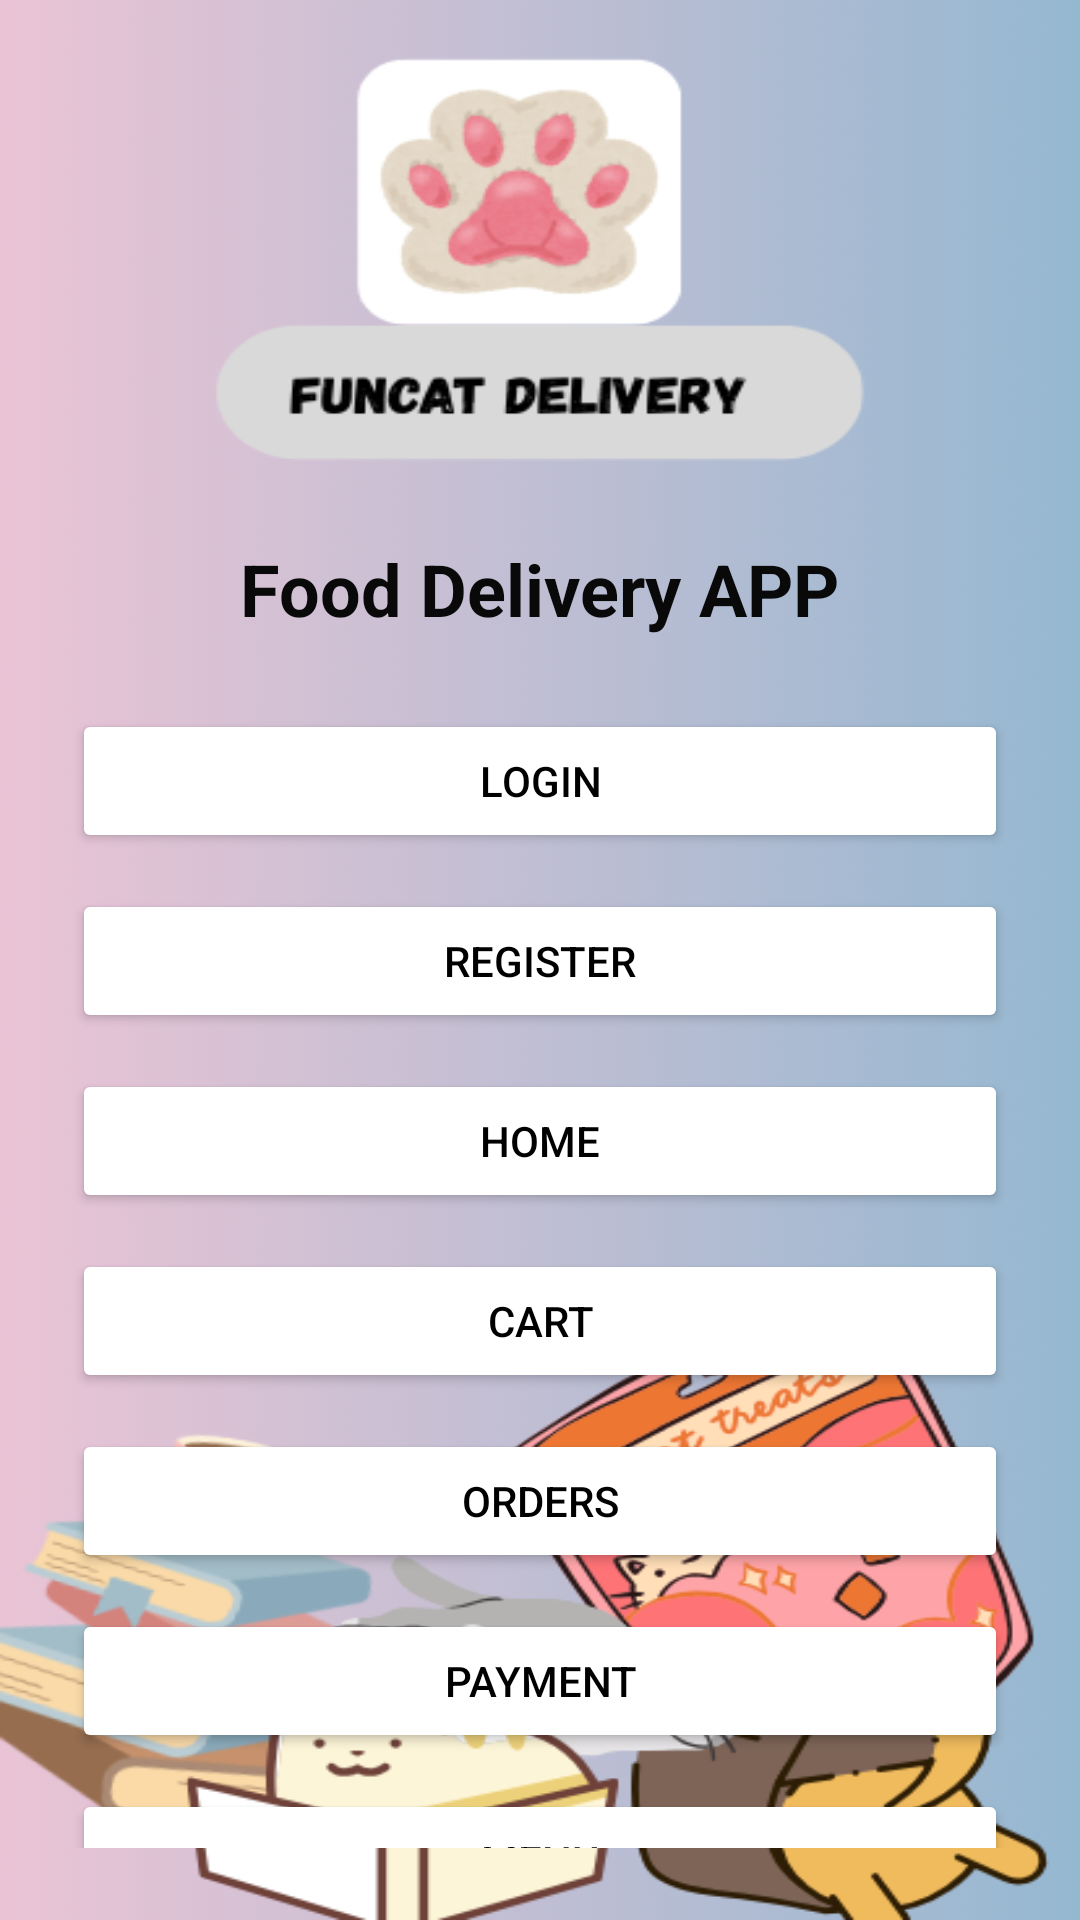

Reconstruct the res/layout file that produces this screen, plus the resources it refers to.
<!-- AndroidManifest.xml: application theme Theme.OnlineFoodOrderingSystem -->
<!-- res/layout/activity_main.xml -->
<?xml version="1.0" encoding="utf-8"?>
<androidx.constraintlayout.widget.ConstraintLayout
    xmlns:android="http://schemas.android.com/apk/res/android"
    xmlns:app="http://schemas.android.com/apk/res-auto"
    android:layout_width="match_parent"
    android:layout_height="match_parent"
    android:padding="24dp"
    android:background="@drawable/loginpage">


    <ImageView
        android:id="@+id/imgLogo"
        android:layout_width="100dp"
        android:layout_height="100dp"
        android:src="@drawable/ic_launcher_foreground"
        android:contentDescription="App Logo"
        app:layout_constraintTop_toTopOf="parent"
        app:layout_constraintStart_toStartOf="parent"
        app:layout_constraintEnd_toEndOf="parent"
        android:layout_marginTop="40dp" />


    <TextView
        android:id="@+id/txtTitle"
        android:layout_width="wrap_content"
        android:layout_height="wrap_content"
        android:text="Food Delivery APP"
        android:textSize="24sp"
        android:textStyle="bold"
        android:textColor="#090909"
        app:layout_constraintTop_toBottomOf="@+id/imgLogo"
        app:layout_constraintStart_toStartOf="parent"
        app:layout_constraintEnd_toEndOf="parent"
        android:layout_marginTop="16dp"/>


    <LinearLayout
        android:id="@+id/buttonContainer"
        android:layout_width="0dp"
        android:layout_height="wrap_content"
        android:orientation="vertical"
        android:gravity="center"
        android:layout_marginTop="24dp"
        app:layout_constraintTop_toBottomOf="@+id/txtTitle"
        app:layout_constraintStart_toStartOf="parent"
        app:layout_constraintEnd_toEndOf="parent">

        <Button
            android:id="@+id/btnLogin"
            android:layout_width="match_parent"
            android:layout_height="wrap_content"
            android:text="Login"
            android:textColor="#000000"
            android:backgroundTint="#FFFFFF"
            android:layout_marginBottom="12dp" />

        <Button
            android:id="@+id/btnRegister"
            android:layout_width="match_parent"
            android:layout_height="wrap_content"
            android:text="Register"
            android:textColor="#000000"
            android:backgroundTint="#FFFFFF"
            android:layout_marginBottom="12dp" />

        <Button
            android:id="@+id/btnHome"
            android:layout_width="match_parent"
            android:layout_height="wrap_content"
            android:text="Home"
            android:textColor="#000000"
            android:backgroundTint="#FFFFFF"
            android:layout_marginBottom="12dp" />

        <Button
            android:id="@+id/btnCart"
            android:layout_width="match_parent"
            android:layout_height="wrap_content"
            android:text="Cart"
            android:textColor="#000000"
            android:backgroundTint="#FFFFFF"
            android:layout_marginBottom="12dp" />

        <Button
            android:id="@+id/btnOrders"
            android:layout_width="match_parent"
            android:layout_height="wrap_content"
            android:text="Orders"
            android:textColor="#000000"
            android:backgroundTint="#FFFFFF"
            android:layout_marginBottom="12dp" />

        <Button
            android:id="@+id/btnPayment"
            android:layout_width="match_parent"
            android:layout_height="wrap_content"
            android:text="Payment"
            android:textColor="#000000"
            android:backgroundTint="#FFFFFF"
            android:layout_marginBottom="12dp" />

        <Button
            android:id="@+id/btnMenu"
            android:layout_width="match_parent"
            android:layout_height="wrap_content"
            android:text="Menu"
            android:textColor="#000000"
            android:backgroundTint="#FFFFFF"
            android:layout_marginBottom="12dp" />
    </LinearLayout>


</androidx.constraintlayout.widget.ConstraintLayout>
<!-- resources referenced by this layout -->
<resources>
  <!-- drawable ic_launcher_foreground: webp bitmap (mipmap-hdpi, 3678 bytes) -->
  <!-- drawable loginpage: png bitmap (drawable, 89426 bytes) -->
  <style name="Theme.OnlineFoodOrderingSystem" parent="Base.Theme.OnlineFoodOrderingSystem" />
  <style name="Base.Theme.OnlineFoodOrderingSystem" parent="Theme.Material3.DayNight.NoActionBar">
          
          
      </style>
</resources>
